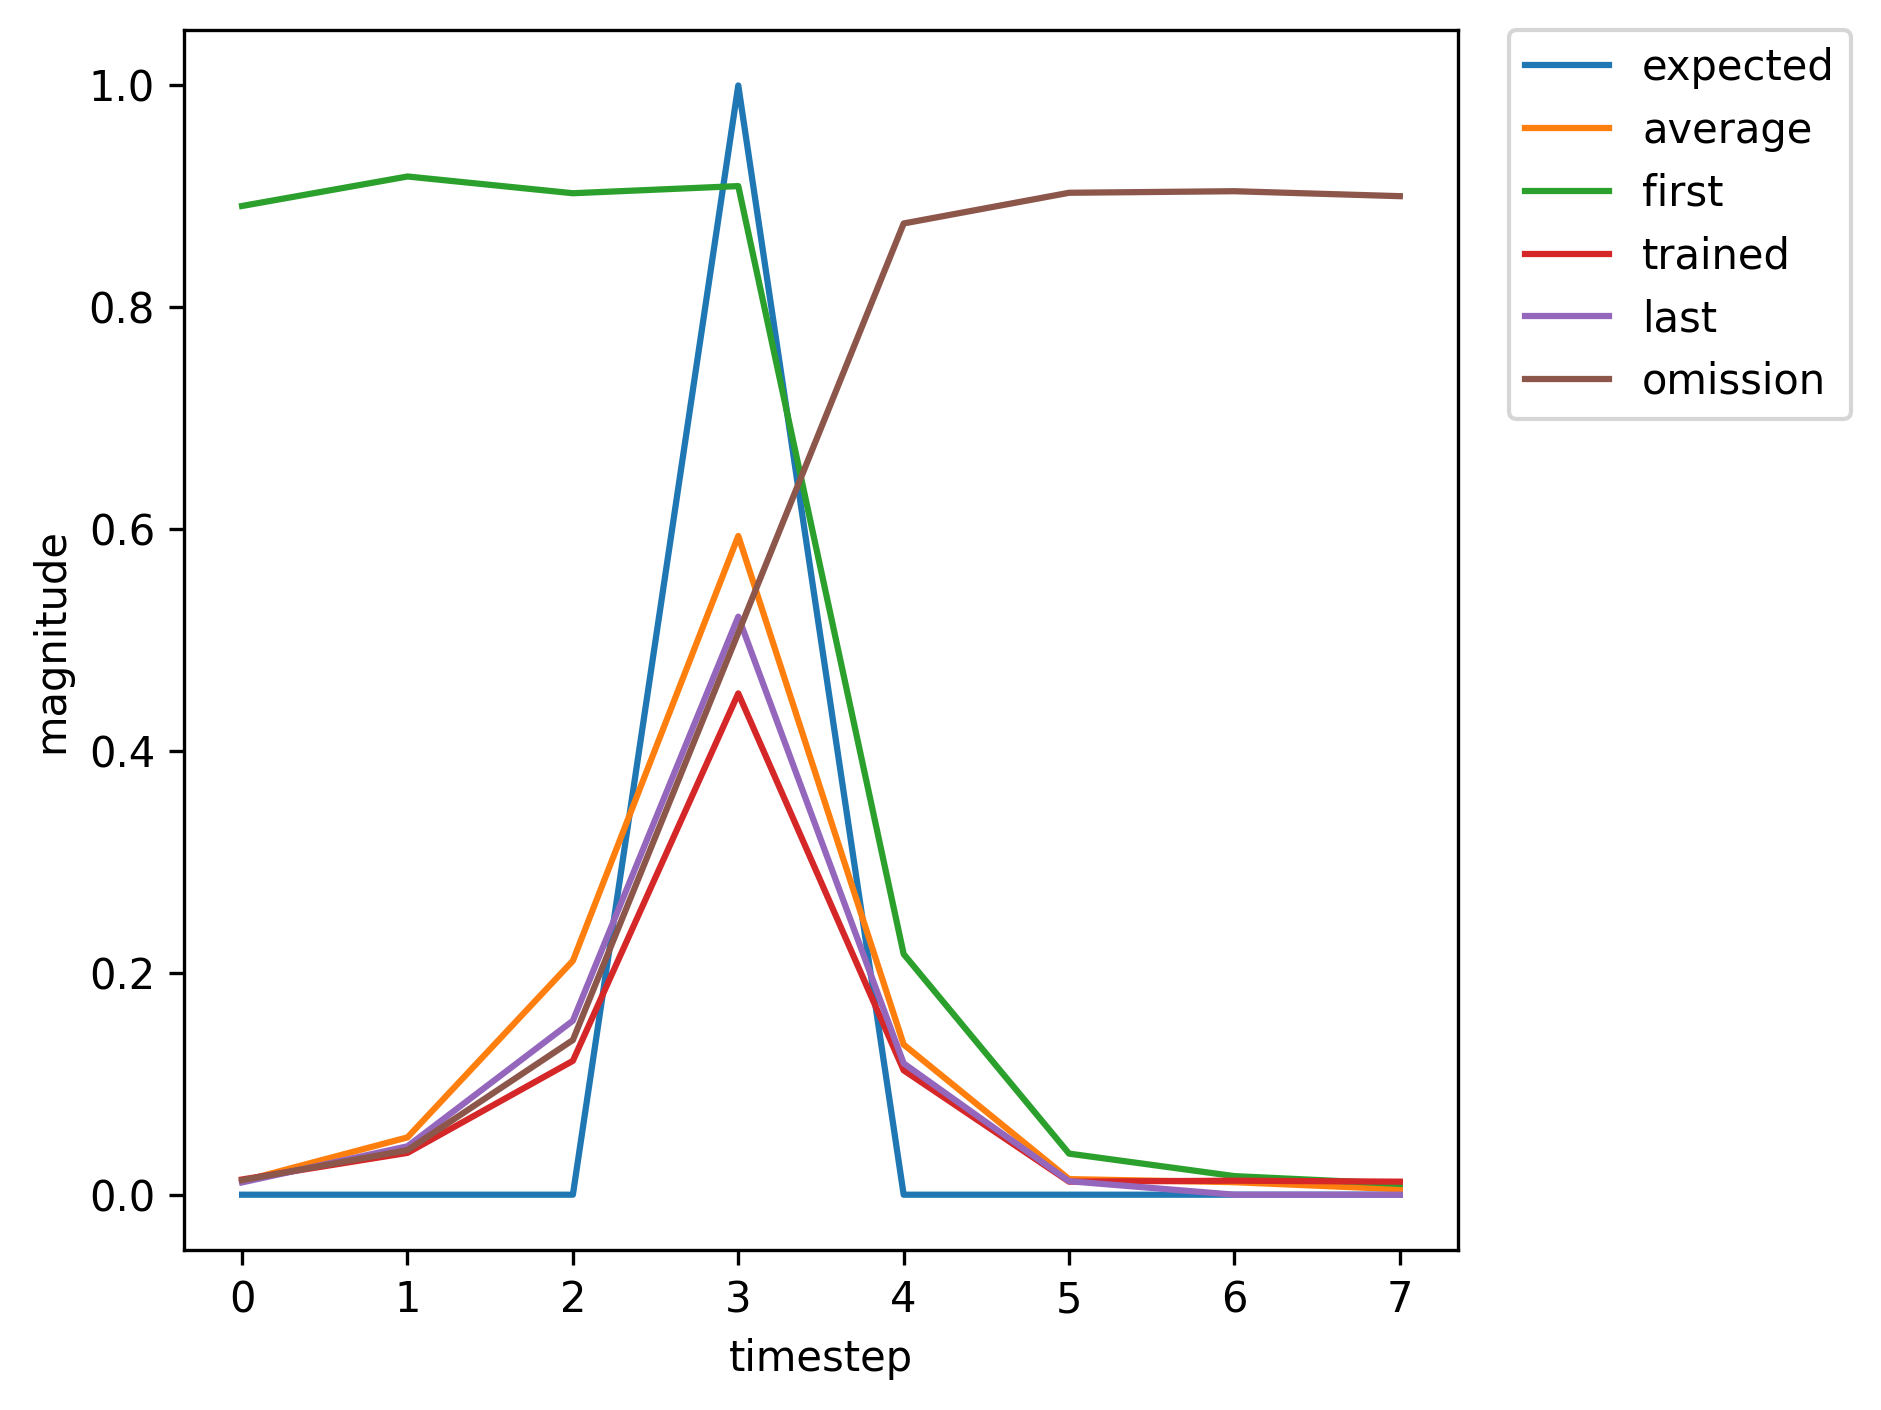

Values plotted in this chart, from the file beside it:
, input, expected_output, network_output
0, 1.0, 0, 0.8914
1, 0.0, 0, 0.9179
2, 0.0, 0, 0.9028
3, 2.0, 1, 0.9093
4, 0.0, 0, 0.2169
5, 0.0, 0, 0.03704
6, 0.0, 0, 0.01676
7, 0.0, 0, 0.009752
8, 1.0, 0, 0.009358
9, 0.0, 0, 0.02241
10, 0.0, 0, 0.03916
11, 2.0, 1, 0.09923
12, 0.0, 0, 0.04241
13, 0.0, 0, 0.008453
14, 1.0, 0, 0.009271
15, 0.0, 0, 0.0306
16, 0.0, 0, 0.08497
17, 2.0, 1, 0.3364
18, 0.0, 0, 0.09326
19, 0.0, 0, 0.01063
20, 0.0, 0, 0.01141
21, 1.0, 0, 0.0117
22, 0.0, 0, 0.0635
23, 0.0, 0, 0.3034
24, 2.0, 1, 0.7224
25, 0.0, 0, 0.1672
26, 0.0, 0, 0.01745
27, 0.0, 0, 0.0169
28, 0.0, 0, 0.01172
29, 1.0, 0, 0.01211
30, 0.0, 0, 0.06101
31, 0.0, 0, 0.2711
32, 2.0, 1, 0.6851
33, 0.0, 0, 0.1498
34, 0.0, 0, 0.01536
35, 0.0, 0, 0.01558
36, 0.0, 0, 0.01114
37, 1.0, 0, 0.01143
38, 0.0, 0, 0.04914
39, 0.0, 0, 0.1892
40, 2.0, 1, 0.5773
41, 0.0, 0, 0.1261
42, 0.0, 0, 0.01283
43, 1.0, 0, 0.01373
44, 0.0, 0, 0.03773
45, 0.0, 0, 0.1207
46, 2.0, 1, 0.4519
47, 0.0, 0, 0.1122
48, 0.0, 0, 0.01177
49, 0.0, 0, 0.01263
50, 0.0, 0, 0.01175
51, 1.0, 0, 0.01277
52, 0.0, 0, 0.07668
53, 0.0, 0, 0.3735
54, 2.0, 1, 0.7629
55, 0.0, 0, 0.1736
56, 0.0, 0, 0.01916
57, 0.0, 0, 0.01714
58, 1.0, 0, 0.01132
59, 0.0, 0, 0.04356
... 308 more rows
